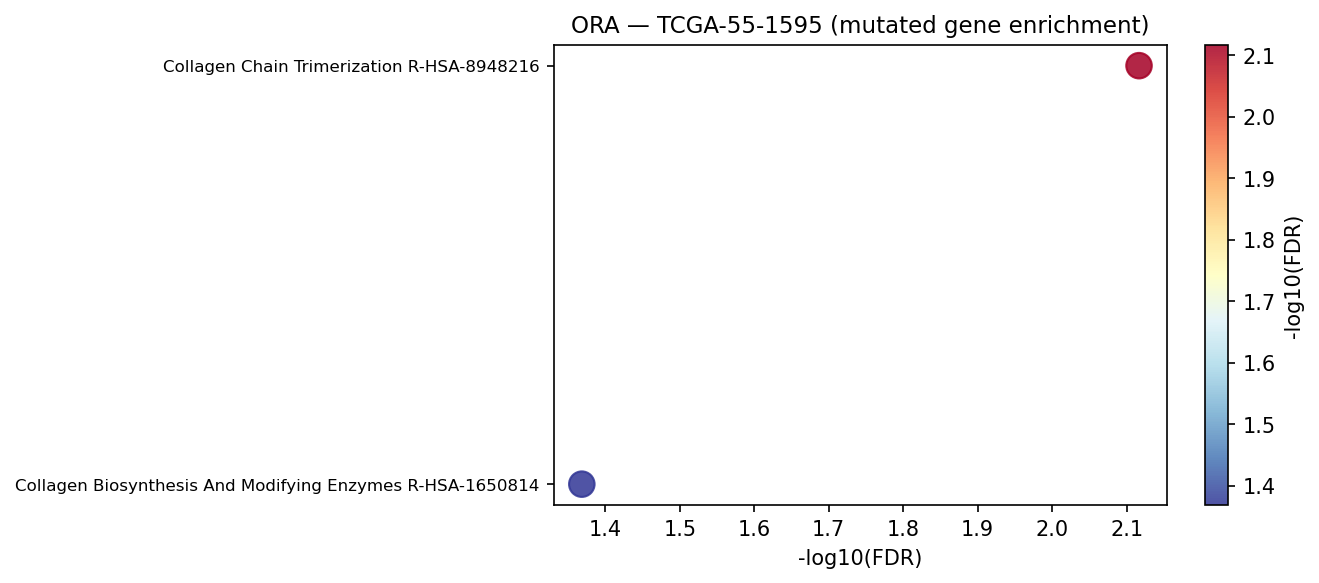

Source data for this figure (header and first rows):
Gene_set	Term	Overlap	P-value	Adjusted P-value	Old P-value	Old Adjusted P-value	Odds Ratio	Combined Score	Genes	gene_set_db
Reactome_2022	Collagen Chain Trimerization R-HSA-89482…	6/44	1.4504650683190692e-05	0.007644	0	0	13.14	146.4	COL15A1;COL24A1;COL25A1;COL11A1;COL22A1;…	Reactome_2022
Reactome_2022	Collagen Biosynthesis And Modifying Enzy…	6/67	0.0001625	0.04281	0	0	8.174	71.32	COL15A1;COL24A1;COL25A1;COL11A1;COL22A1;…	Reactome_2022
